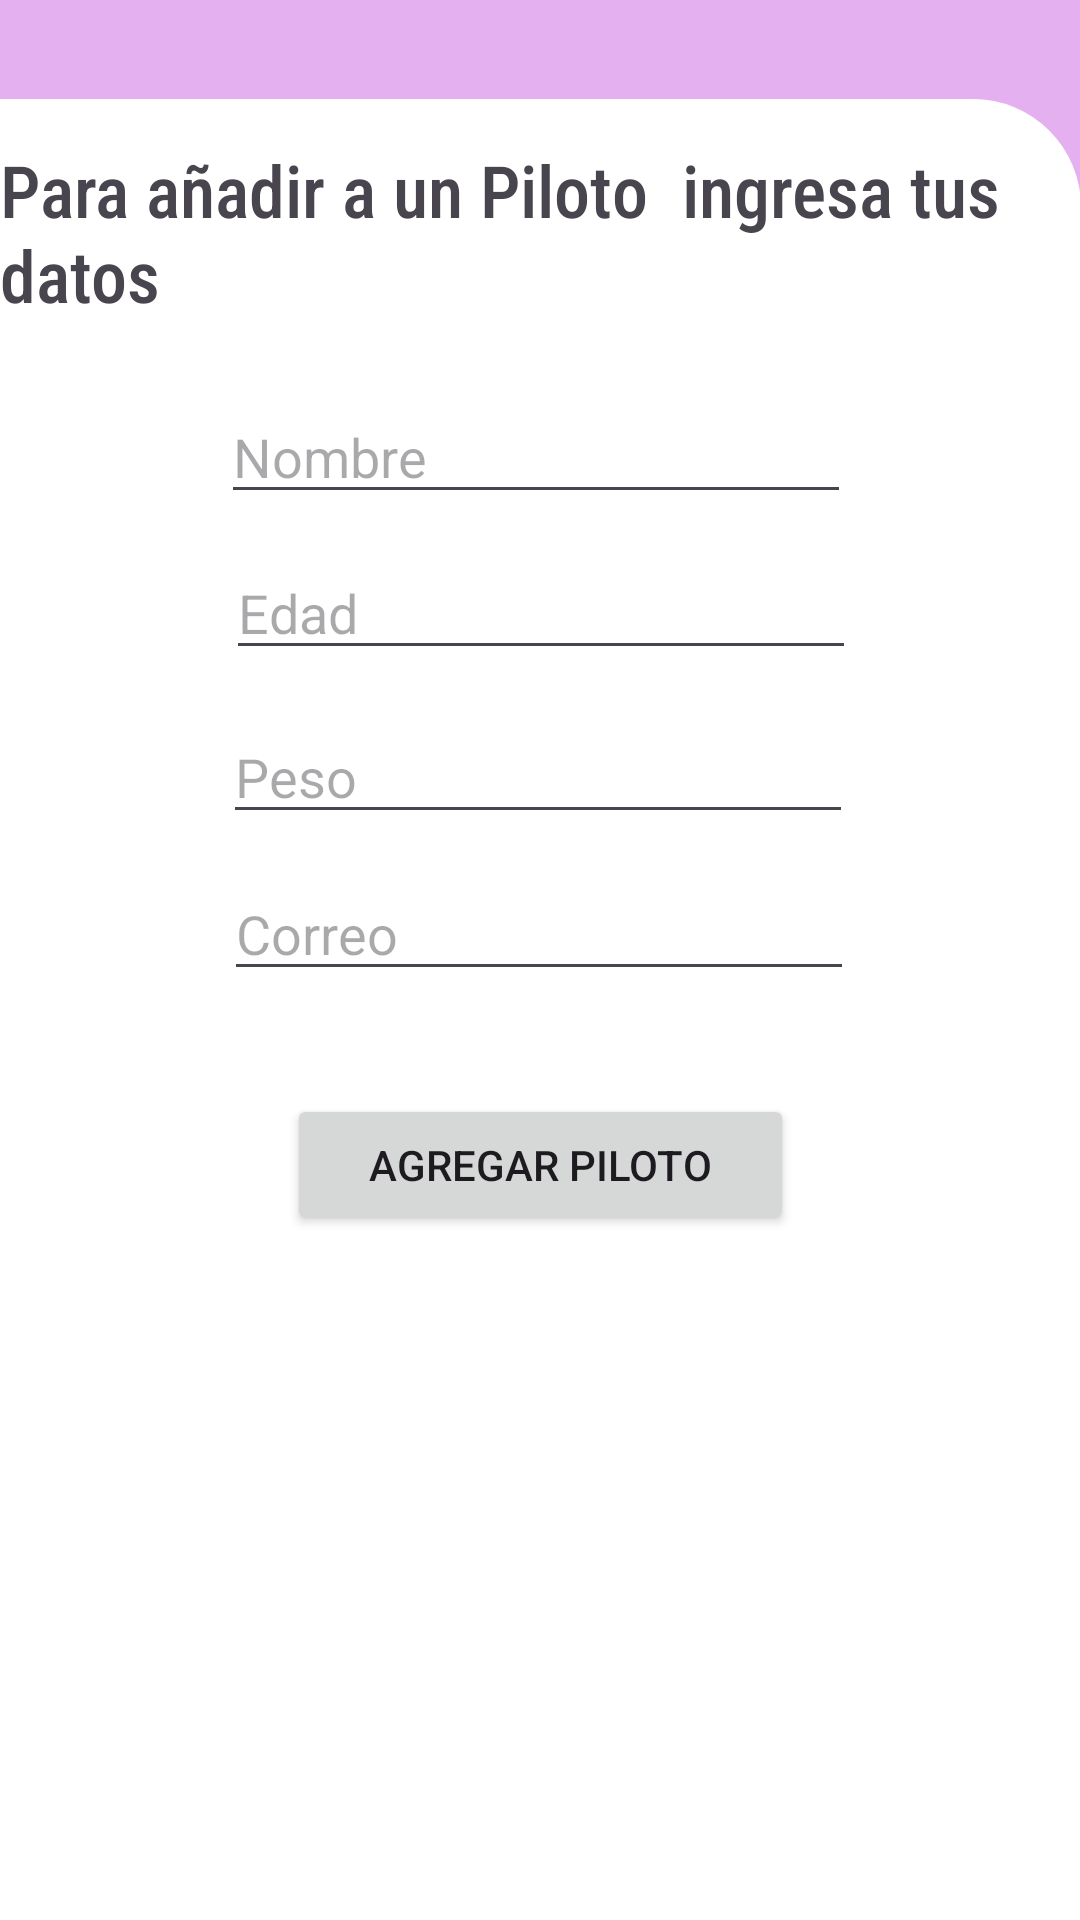

This screen was rendered from an Android layout file. Write that file and the resources it references.
<!-- AndroidManifest.xml: application theme Theme.RecuperacionPiloto -->
<!-- res/layout/activity_main.xml -->
<androidx.constraintlayout.widget.ConstraintLayout xmlns:android="http://schemas.android.com/apk/res/android"
    xmlns:app="http://schemas.android.com/apk/res-auto"
    xmlns:tools="http://schemas.android.com/tools"
    android:id="@+id/main"
    android:layout_width="match_parent"
    android:layout_height="match_parent"
    android:background="#E5B0EF"
    tools:context=".MainActivity">

    <ImageView
        android:id="@+id/imageView"
        android:layout_width="413dp"
        android:layout_height="607dp"
        app:layout_constraintBottom_toBottomOf="parent"
        app:layout_constraintEnd_toEndOf="parent"
        app:layout_constraintHorizontal_bias="1.0"
        app:layout_constraintStart_toStartOf="parent"
        app:layout_constraintTop_toTopOf="parent"
        app:layout_constraintVertical_bias="1.0"
        app:srcCompat="@drawable/card_bacground" />

    <EditText
        android:id="@+id/Correo_Piloto"
        android:layout_width="wrap_content"
        android:layout_height="wrap_content"
        android:ems="10"
        android:hint="Correo"
        android:inputType="text"
        app:layout_constraintBottom_toBottomOf="parent"
        app:layout_constraintEnd_toEndOf="parent"
        app:layout_constraintHorizontal_bias="0.497"
        app:layout_constraintStart_toStartOf="parent"
        app:layout_constraintTop_toTopOf="parent"
        app:layout_constraintVertical_bias="0.483" />

    <EditText
        android:id="@+id/Peso_Piloto"
        android:layout_width="wrap_content"
        android:layout_height="wrap_content"
        android:layout_marginEnd="3dp"
        android:layout_marginBottom="24dp"
        android:ems="10"
        android:hint="Peso"
        android:inputType="text"
        app:layout_constraintBottom_toBottomOf="parent"
        app:layout_constraintEnd_toEndOf="parent"
        app:layout_constraintHorizontal_bias="0.505"
        app:layout_constraintStart_toStartOf="parent"
        app:layout_constraintTop_toTopOf="parent"
        app:layout_constraintVertical_bias="0.412" />

    <EditText
        android:id="@+id/Nombre_Piloto"
        android:layout_width="wrap_content"
        android:layout_height="wrap_content"
        android:ems="10"
        android:hint="Nombre"
        android:inputType="text"
        app:layout_constraintBottom_toBottomOf="parent"
        app:layout_constraintEnd_toEndOf="parent"
        app:layout_constraintHorizontal_bias="0.492"
        app:layout_constraintStart_toStartOf="parent"
        app:layout_constraintTop_toTopOf="parent"
        app:layout_constraintVertical_bias="0.217" />

    <TextView
        android:id="@+id/textView"
        android:layout_width="wrap_content"
        android:layout_height="wrap_content"
        android:fontFamily="sans-serif-condensed-medium"
        android:text="Para añadir a un Piloto  ingresa tus datos"
        android:textSize="24sp"
        app:layout_constraintBottom_toBottomOf="parent"
        app:layout_constraintEnd_toEndOf="parent"
        app:layout_constraintStart_toStartOf="parent"
        app:layout_constraintTop_toTopOf="parent"
        app:layout_constraintVertical_bias="0.081" />

    <EditText
        android:id="@+id/Edad_Piloto"
        android:layout_width="wrap_content"
        android:layout_height="wrap_content"
        android:layout_marginTop="23dp"
        android:ems="10"
        android:hint="Edad"
        android:inputType="text"
        app:layout_constraintBottom_toBottomOf="parent"
        app:layout_constraintEnd_toEndOf="parent"
        app:layout_constraintHorizontal_bias="0.502"
        app:layout_constraintStart_toStartOf="parent"

        app:layout_constraintTop_toTopOf="parent"
        app:layout_constraintVertical_bias="0.276" />

    <Button
        android:id="@+id/btn_agregarTick"
        android:layout_width="169dp"
        android:layout_height="47dp"
        android:text="Agregar Piloto"
        app:layout_constraintBottom_toBottomOf="parent"
        app:layout_constraintEnd_toEndOf="parent"
        app:layout_constraintStart_toStartOf="parent"
        app:layout_constraintTop_toTopOf="parent"
        app:layout_constraintVertical_bias="0.615" />

    <androidx.recyclerview.widget.RecyclerView
        android:id="@+id/rcvElementos"
        android:layout_width="409dp"
        android:layout_height="229dp"
        app:layout_constraintBottom_toBottomOf="parent"
        app:layout_constraintEnd_toEndOf="parent"
        app:layout_constraintHorizontal_bias="1.0"
        app:layout_constraintStart_toStartOf="parent"
        app:layout_constraintTop_toTopOf="parent"
        app:layout_constraintVertical_bias="0.968" />


</androidx.constraintlayout.widget.ConstraintLayout>
<!-- resources referenced by this layout -->
<resources>
  <!-- drawable card_bacground (drawable) -->
  <?xml version="1.0" encoding="utf-8"?>
  <shape xmlns:android="http://schemas.android.com/apk/res/android"
      android:shape="rectangle">
      <solid android:color="#FFFFFF"/> 
      <corners
          android:topLeftRadius="36dp"
          android:topRightRadius="36dp" />
  </shape>
  <style name="Theme.RecuperacionPiloto" parent="Base.Theme.RecuperacionPiloto" />
  <style name="Base.Theme.RecuperacionPiloto" parent="Theme.Material3.DayNight.NoActionBar">
          
          
      </style>
</resources>
